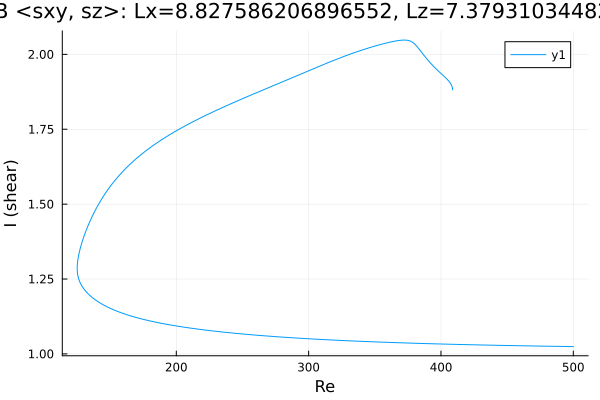

The data file committed next to this chart (first rows):
Re, shear
500.0, 1.024
499.7, 1.024
498.3, 1.024
496.8, 1.025
495.4, 1.025
494, 1.025
492.6, 1.025
491.2, 1.025
489.8, 1.025
488.4, 1.025
486.9, 1.025
485.5, 1.025
484.1, 1.025
482.7, 1.026
481.3, 1.026
479.9, 1.026
478.5, 1.026
477, 1.026
475.6, 1.026
474.2, 1.026
472.8, 1.026
471.4, 1.026
470, 1.026
468.6, 1.027
467.1, 1.027
465.7, 1.027
464.3, 1.027
462.9, 1.027
461.5, 1.027
460.1, 1.027
458.7, 1.027
457.2, 1.027
455.8, 1.028
454.4, 1.028
453, 1.028
451.6, 1.028
450.2, 1.028
448.8, 1.028
447.3, 1.028
445.9, 1.028
444.5, 1.029
443.1, 1.029
441.7, 1.029
440.3, 1.029
438.9, 1.029
437.4, 1.029
436, 1.029
434.6, 1.029
433.2, 1.03
431.8, 1.03
430.4, 1.03
429, 1.03
427.5, 1.03
426.1, 1.03
424.7, 1.03
423.3, 1.031
421.9, 1.031
420.5, 1.031
419.1, 1.031
417.6, 1.031
... 482 more rows
